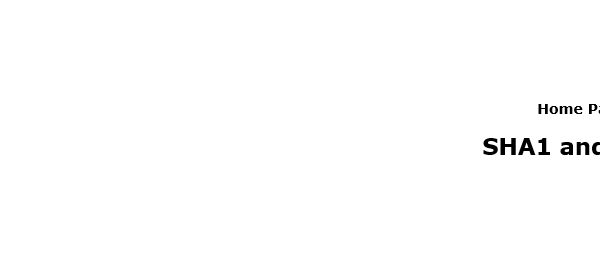
Task: Robotic Enterprise Framework
Workflow: SHA1Online_Close

Step 1: Attach Browser 'iexplore.exe SHA1' in window 'SHA1 online'
